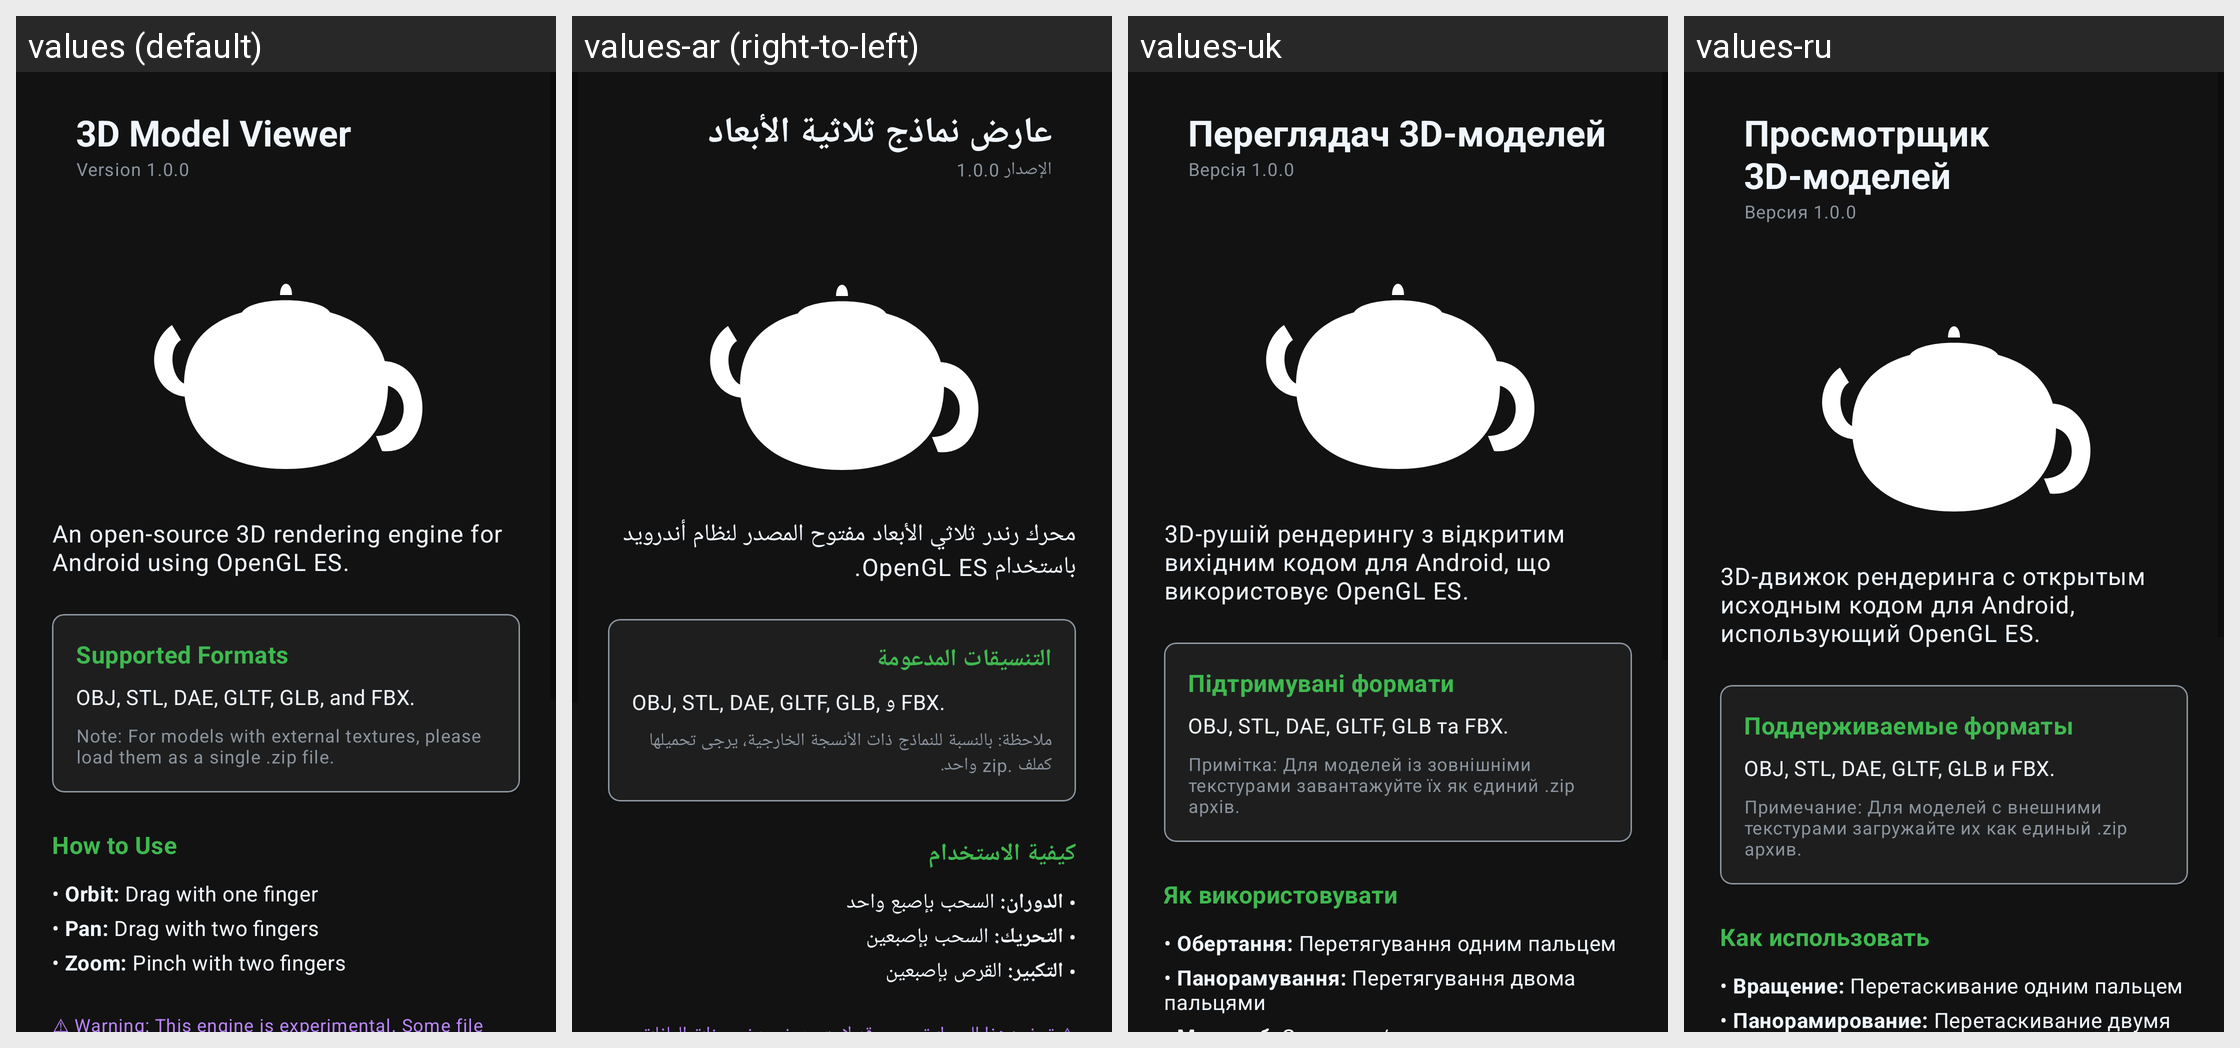

For this localized Android screen grid, give each drawn string resource with its value in every locale shown.
Android screen res/layout/fragment_about.xml rendered under 4 locales, left to right: values (default), values-ar (right-to-left), values-uk, values-ru. Device: Nexus 5 (rendered at 1080×1920; each locale shown at half size, 540×960, under a caption strip naming it); theme Theme.AndroidModelViewer.
Other locales in the repository, not shown: values-de, values-es, values-fr, values-hi, values-it, values-ja, values-pt, values-tr, values-zh.
Strings drawn on this screen, with the default value and each locale's value (text and hints the layout hard-codes, and strings that could not be matched under every locale, appear in the picture but are not listed):

about_title_app
  values: 3D Model Viewer
  values-ar: عارض نماذج ثلاثية الأبعاد
  values-uk: Переглядач 3D-моделей
  values-ru: Просмотрщик 3D-моделей

about_version
  values: Version 1.0.0
  values-ar: الإصدار 1.0.0
  values-uk: Версія 1.0.0
  values-ru: Версия 1.0.0

about_intro
  values: An open-source 3D rendering engine for Android using OpenGL ES.
  values-ar: محرك رندر ثلاثي الأبعاد مفتوح المصدر لنظام أندرويد باستخدام OpenGL ES.
  values-uk: 3D-рушій рендерингу з відкритим вихідним кодом для Android, що використовує OpenGL ES.
  values-ru: 3D-движок рендеринга с открытым исходным кодом для Android, использующий OpenGL ES.

about_header_formats
  values: Supported Formats
  values-ar: التنسيقات المدعومة
  values-uk: Підтримувані формати
  values-ru: Поддерживаемые форматы

about_formats_list
  values: OBJ, STL, DAE, GLTF, GLB, and FBX.
  values-ar: OBJ, STL, DAE, GLTF, GLB, و FBX.
  values-uk: OBJ, STL, DAE, GLTF, GLB та FBX.
  values-ru: OBJ, STL, DAE, GLTF, GLB и FBX.

about_formats_note
  values: Note: For models with external textures, please load them as a single .zip file.
  values-ar: ملاحظة: بالنسبة للنماذج ذات الأنسجة الخارجية، يرجى تحميلها كملف .zip واحد.
  values-uk: Примітка: Для моделей із зовнішніми текстурами завантажуйте їх як єдиний .zip архів.
  values-ru: Примечание: Для моделей с внешними текстурами загружайте их как единый .zip архив.

about_header_controls
  values: How to Use
  values-ar: كيفية الاستخدام
  values-uk: Як використовувати
  values-ru: Как использовать

about_controls_orbit
  values: • Orbit: Drag with one finger
  values-ar: • الدوران: السحب بإصبع واحد
  values-uk: • Обертання: Перетягування одним пальцем
  values-ru: • Вращение: Перетаскивание одним пальцем

about_controls_pan
  values: • Pan: Drag with two fingers
  values-ar: • التحريك: السحب بإصبعين
  values-uk: • Панорамування: Перетягування двома пальцями
  values-ru: • Панорамирование: Перетаскивание двумя пальцами
